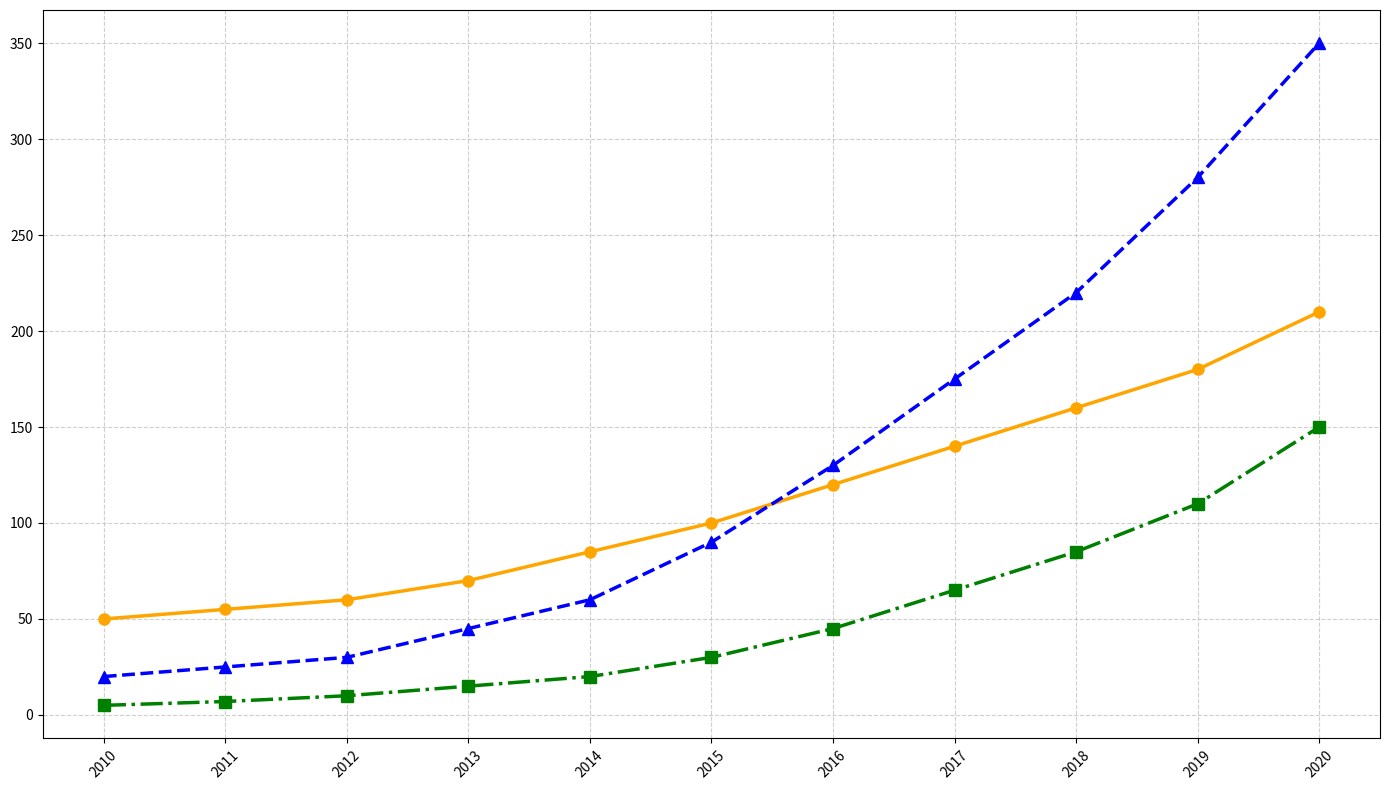

The matplotlib source for this figure:
import matplotlib.pyplot as plt
import numpy as np

years = np.arange(2010, 2021)
solar_panels = [50, 55, 60, 70, 85, 100, 120, 140, 160, 180, 210]
electric_cars = [20, 25, 30, 45, 60, 90, 130, 175, 220, 280, 350]
wind_turbines = [5, 7, 10, 15, 20, 30, 45, 65, 85, 110, 150]

fig, ax = plt.subplots(figsize=(14, 8))

# Plot the line chart
ax.plot(years, solar_panels, marker='o', linestyle='-', color='orange', linewidth=2.5, markersize=8)
ax.plot(years, electric_cars, marker='^', linestyle='--', color='blue', linewidth=2.5, markersize=8)
ax.plot(years, wind_turbines, marker='s', linestyle='-.', color='green', linewidth=2.5, markersize=8)

ax.grid(True, linestyle='--', alpha=0.6)

plt.xticks(years, rotation=45)
plt.tight_layout()
plt.show()
